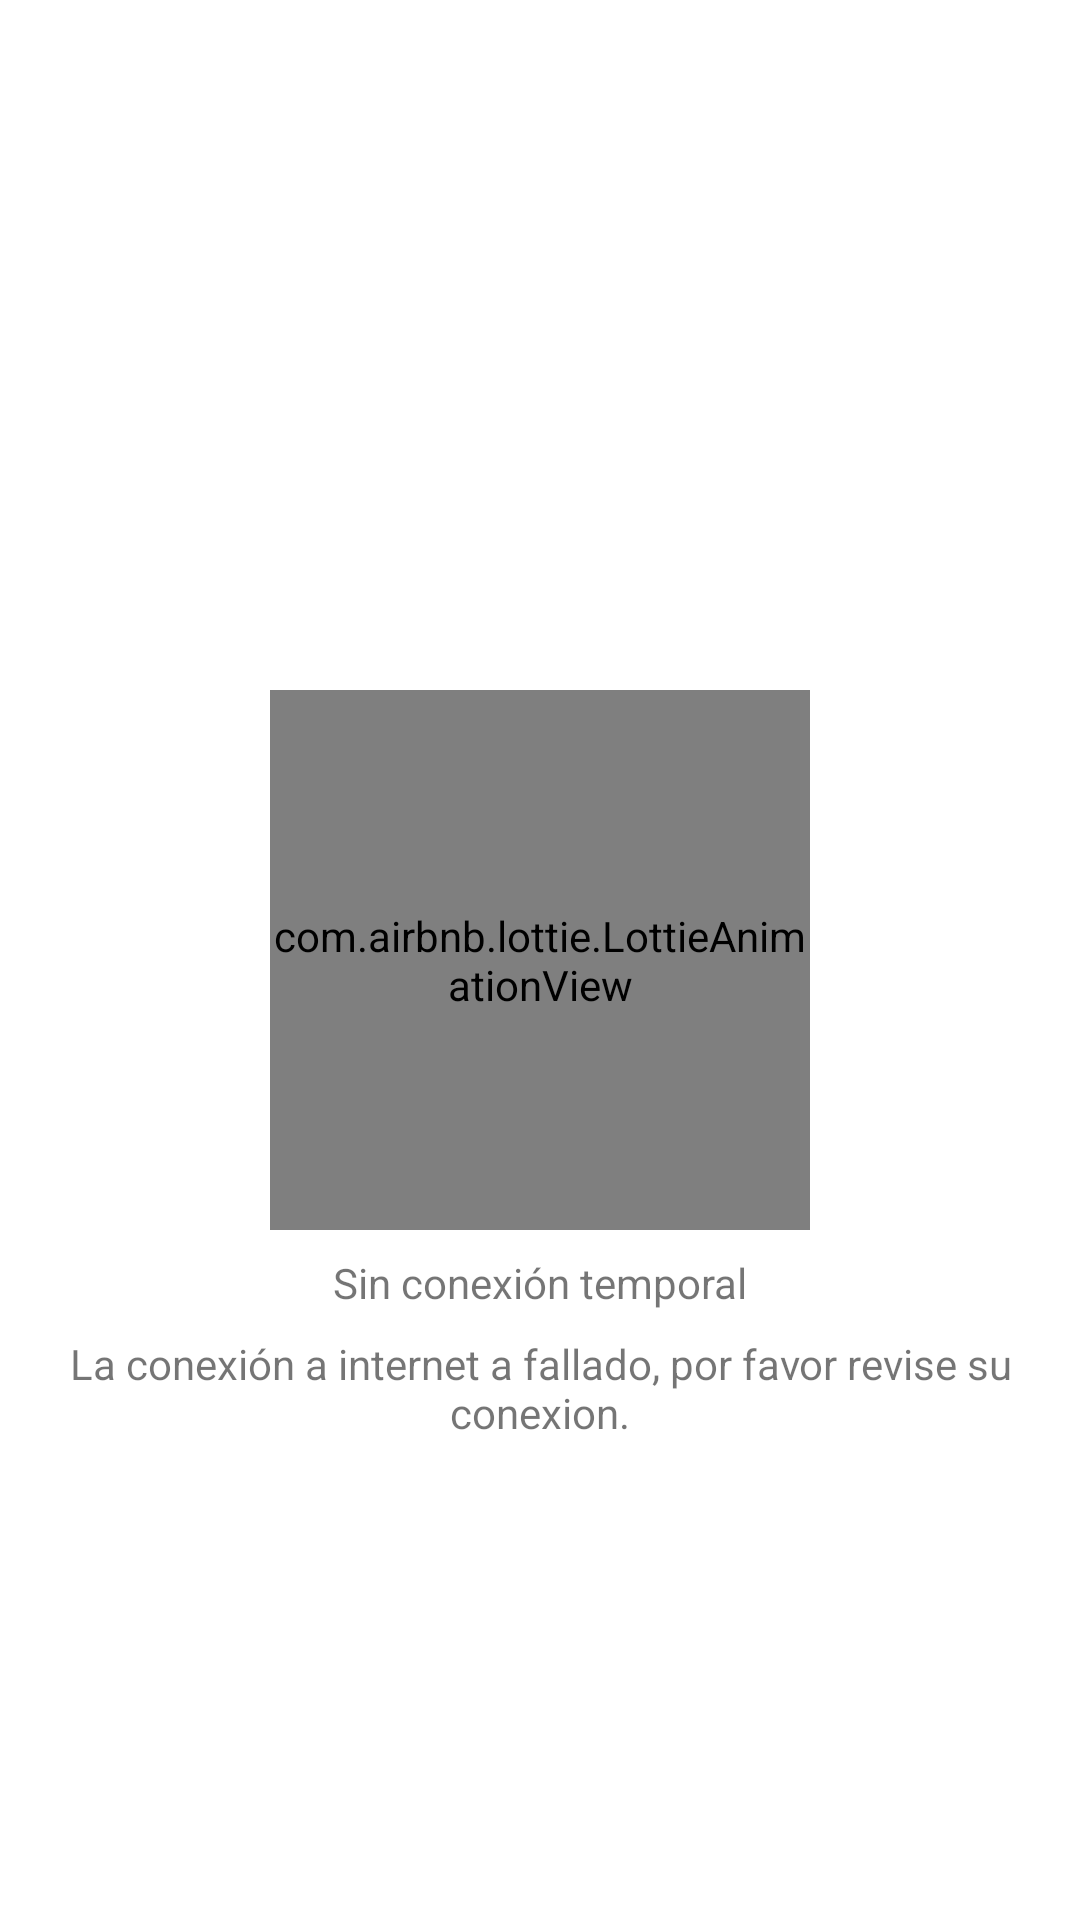

The Android layout XML behind this screen, and the referenced resources:
<!-- AndroidManifest.xml: application theme Theme.BeerSommelier -->
<!-- res/layout/fragment_network_error.xml -->
<?xml version="1.0" encoding="utf-8"?>
<androidx.constraintlayout.widget.ConstraintLayout
    xmlns:android="http://schemas.android.com/apk/res/android"
    xmlns:tools="http://schemas.android.com/tools"
    android:layout_width="match_parent"
    android:layout_height="match_parent"
    xmlns:app="http://schemas.android.com/apk/res-auto"
    tools:context=".ui.fragments.NetworkErrorFragment">

    <com.airbnb.lottie.LottieAnimationView
        android:id="@+id/animationView"
        android:layout_width="0dp"
        android:layout_height="0dp"
        app:layout_constraintBottom_toBottomOf="parent"
        app:layout_constraintDimensionRatio="1"
        app:layout_constraintEnd_toEndOf="parent"
        app:layout_constraintStart_toStartOf="parent"
        app:layout_constraintTop_toTopOf="parent"
        app:layout_constraintWidth_percent="0.5"
        app:lottie_autoPlay="true"
        app:lottie_loop="true"
        app:lottie_rawRes="@raw/lost_connection" />

    <TextView
        android:id="@+id/textView2"
        android:layout_width="match_parent"
        android:layout_height="wrap_content"
        android:layout_marginTop="8dp"
        android:gravity="center"
        android:text="@string/error_connection_title"
        app:layout_constraintEnd_toEndOf="parent"
        app:layout_constraintStart_toStartOf="parent"
        app:layout_constraintTop_toBottomOf="@+id/animationView" />

    <TextView
        android:layout_width="match_parent"
        android:layout_height="wrap_content"
        android:layout_marginTop="8dp"
        android:gravity="center"
        android:text="@string/error_connection_content"
        app:layout_constraintEnd_toEndOf="parent"
        app:layout_constraintStart_toStartOf="parent"
        app:layout_constraintTop_toBottomOf="@+id/textView2" />

</androidx.constraintlayout.widget.ConstraintLayout>
<!-- resources referenced by this layout -->
<resources>
  <string name="error_connection_content">La conexión a internet a fallado, por favor revise su conexion.</string>
  <string name="error_connection_title">Sin conexión temporal</string>
  <style name="Theme.BeerSommelier" parent="Theme.MaterialComponents.DayNight.NoActionBar">
          
          <item name="colorPrimary">@color/purple_500</item>
          <item name="colorPrimaryVariant">@color/purple_700</item>
          <item name="colorOnPrimary">@color/white</item>
          
          <item name="colorSecondary">@color/teal_200</item>
          <item name="colorSecondaryVariant">@color/teal_700</item>
          <item name="colorOnSecondary">@color/black</item>
          
          <item name="android:statusBarColor" tools:targetApi="l">?attr/colorPrimaryVariant</item>
          
          <item name="fontFamily">@font/roboto_condensed_regular</item>
      </style>
  <color name="purple_500">#FF6200EE</color>
  <color name="purple_700">#FF3700B3</color>
  <color name="white">#FFFFFFFF</color>
  <color name="teal_200">#FF03DAC5</color>
  <color name="teal_700">#FF018786</color>
  <color name="black">#FF000000</color>
</resources>
